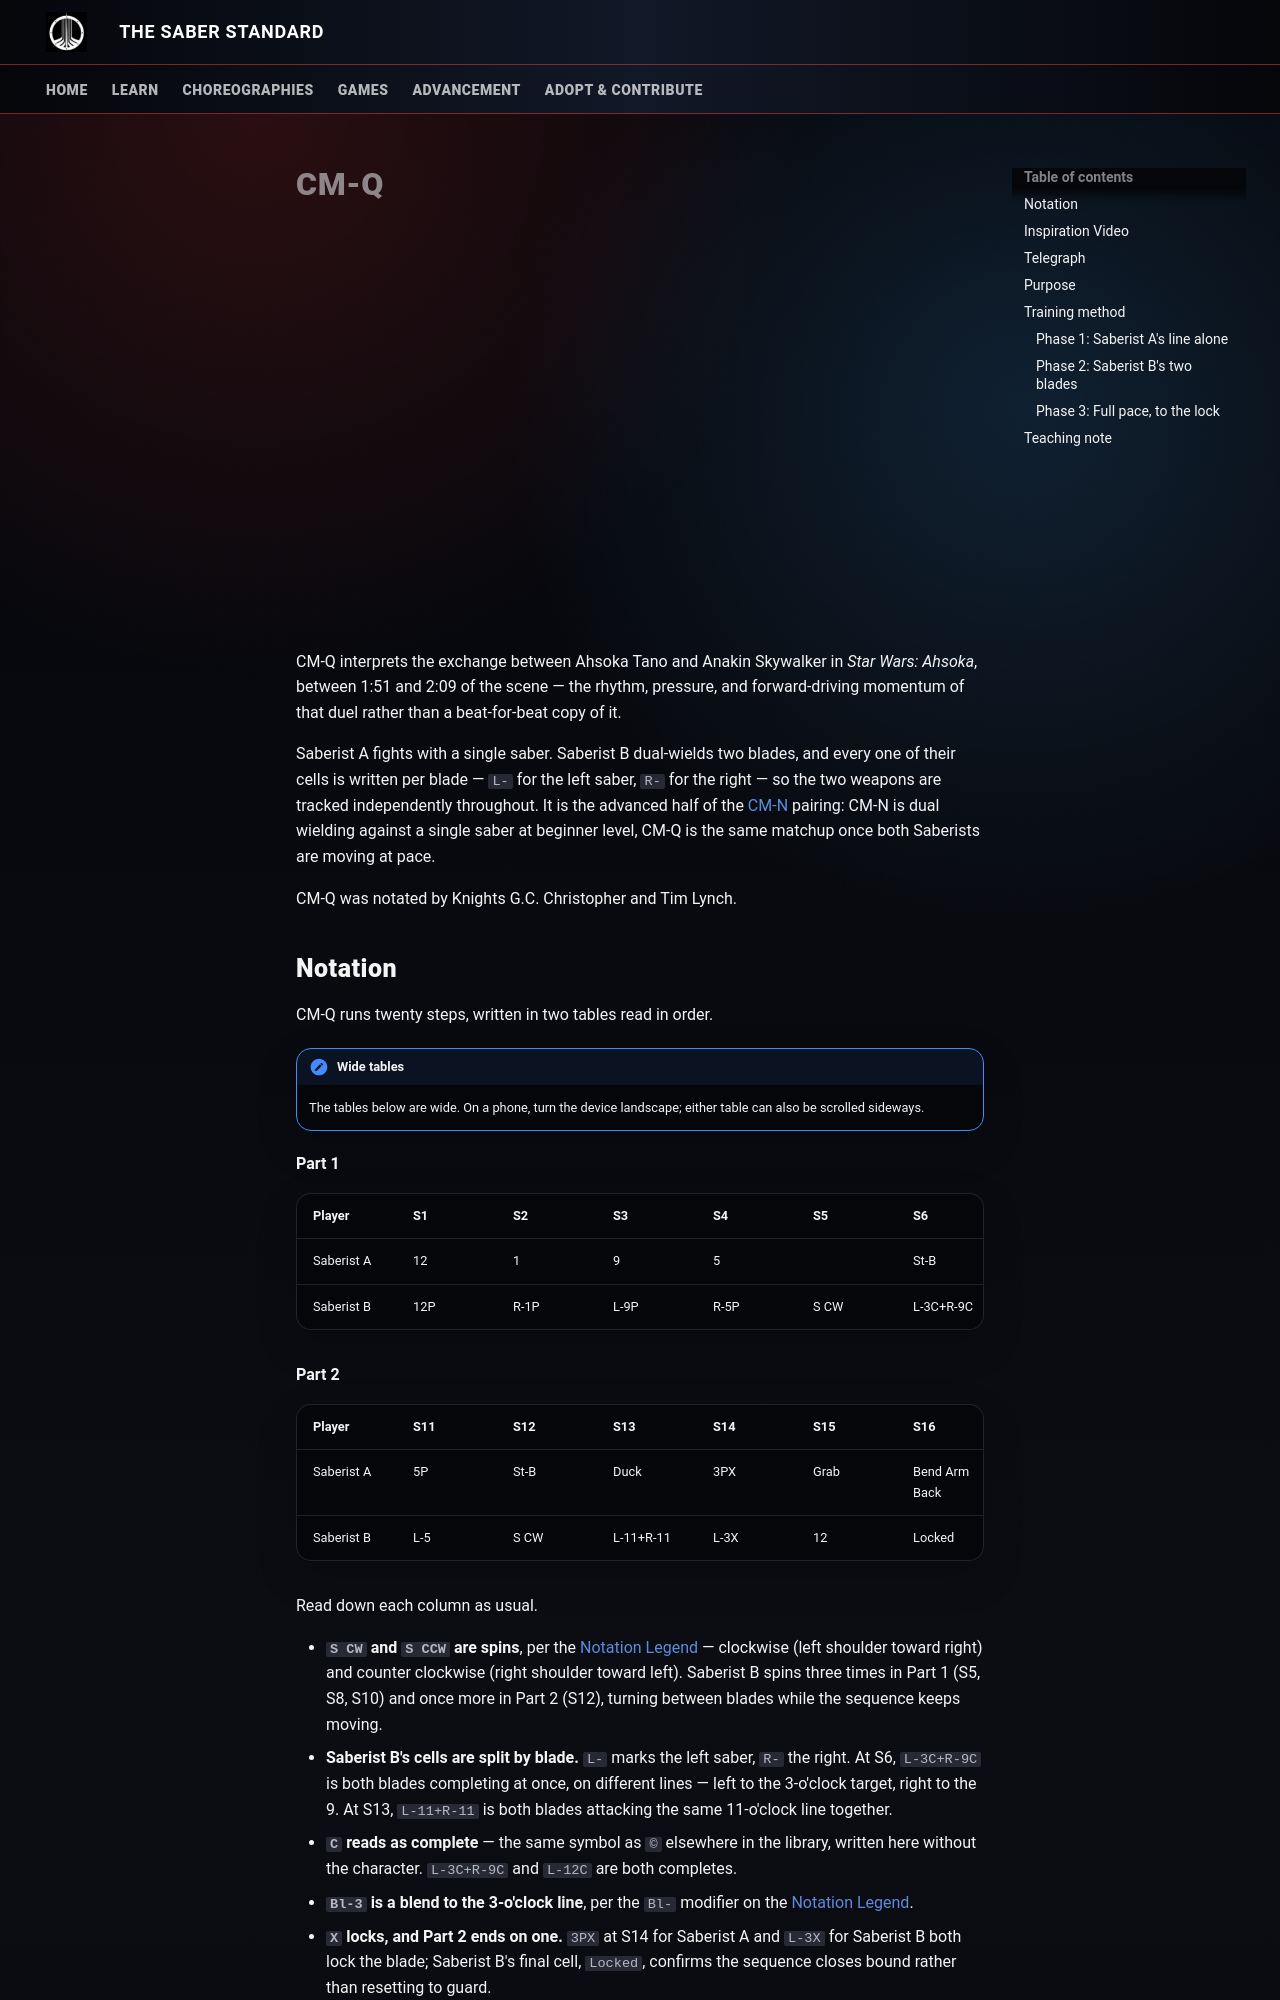

repository: SaberCraftOrg/saber-standard · page: core/cm-q/index.html · generator: mkdocs

# CM-Q

<div style="position:relative;padding-bottom:56.25%;height:0;overflow:hidden;max-width:100%;">
  <iframe src="https://www.youtube.com/embed/-dfGeakzpCs" title="CM-Q demonstration" style="position:absolute;top:0;left:0;width:100%;height:100%;border:0;" allowfullscreen></iframe>
</div>

CM-Q interprets the exchange between Ahsoka Tano and Anakin Skywalker in *Star Wars: Ahsoka*, between 1:51 and 2:09 of the scene — the rhythm, pressure, and forward-driving momentum of that duel rather than a beat-for-beat copy of it.

Saberist A fights with a single saber. Saberist B dual-wields two blades, and every one of their cells is written per blade — `L-` for the left saber, `R-` for the right — so the two weapons are tracked independently throughout. It is the advanced half of the [CM-N](cm-n.md) pairing: CM-N is dual wielding against a single saber at beginner level, CM-Q is the same matchup once both Saberists are moving at pace.

CM-Q was notated by Knights G.C. Christopher and Tim Lynch.
